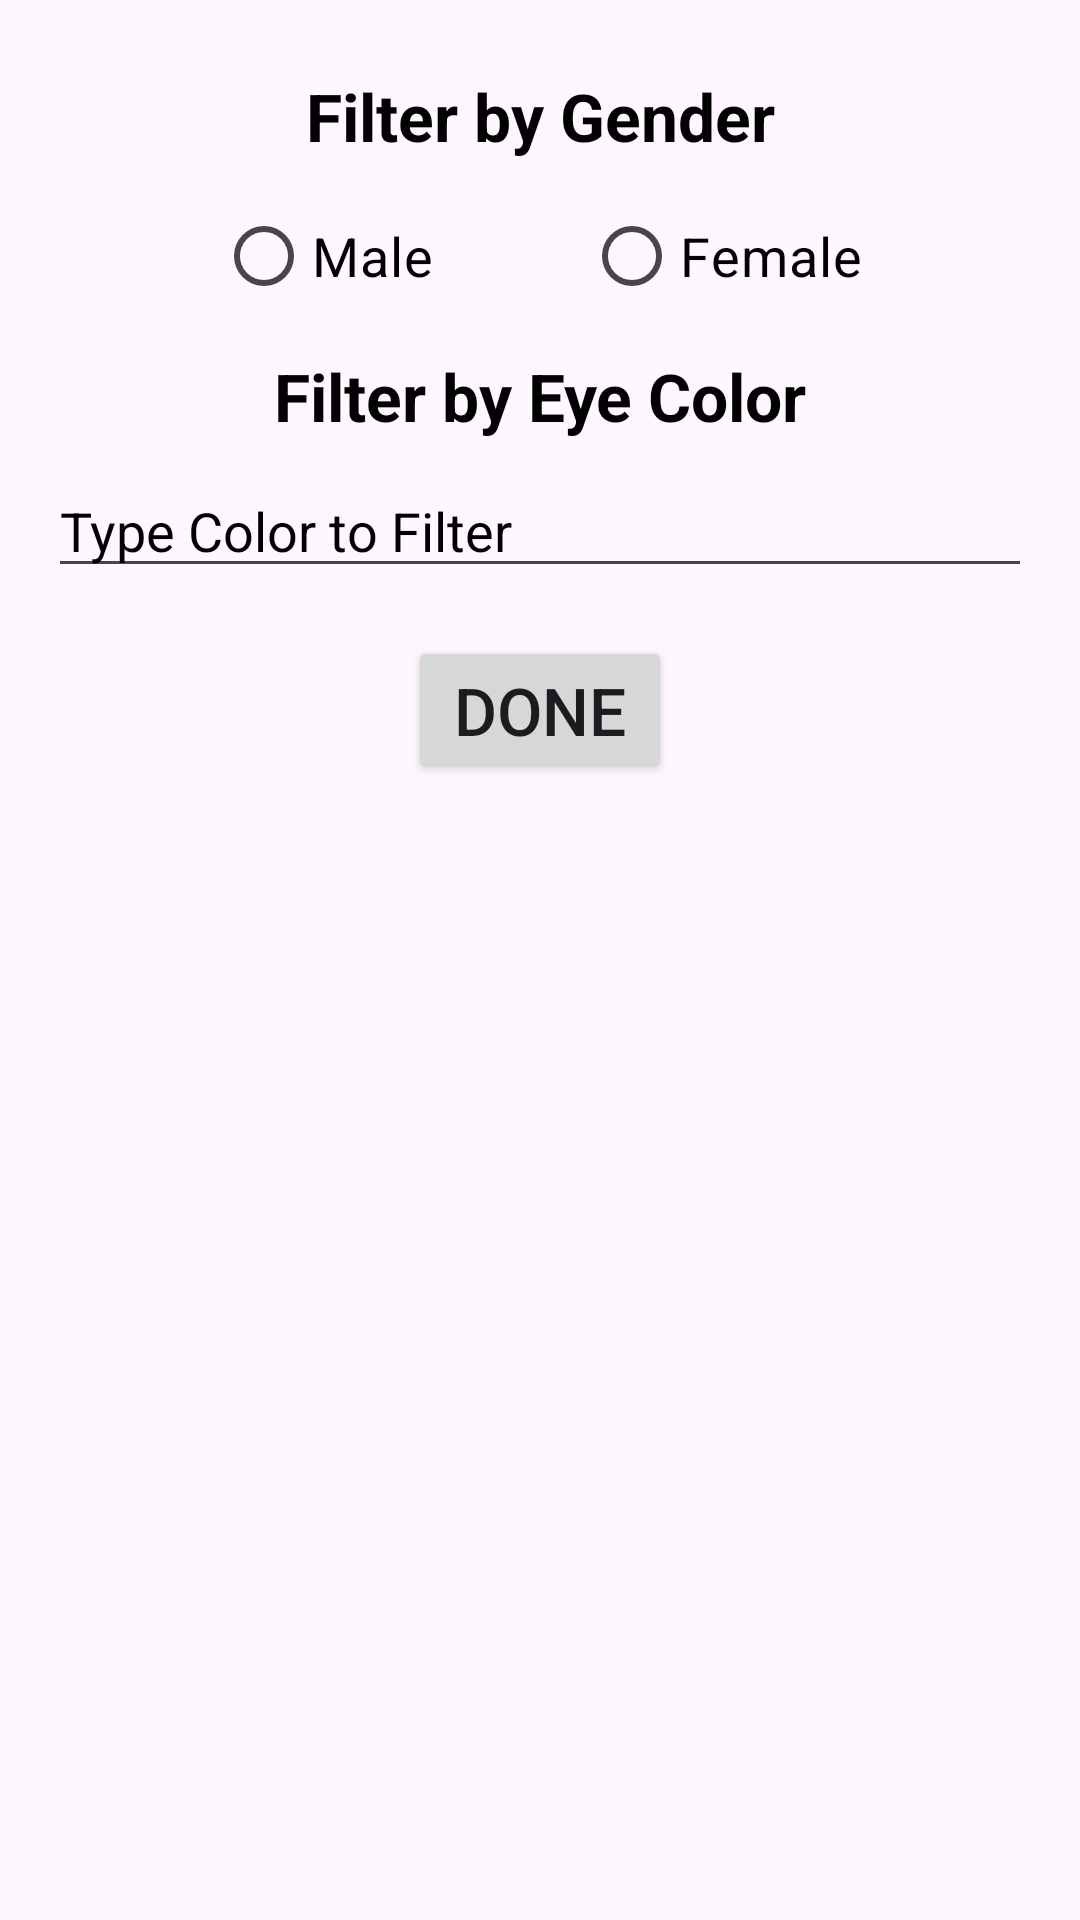

This screen was rendered from an Android layout file. Write that file and the resources it references.
<!-- AndroidManifest.xml: application theme Theme.CleanArchK -->
<!-- res/layout/fragment_filter_options_bottom_sheet.xml -->
<?xml version="1.0" encoding="utf-8"?>
<LinearLayout
    xmlns:android="http://schemas.android.com/apk/res/android"
    android:layout_width="match_parent"
    android:layout_height="wrap_content"
    android:orientation="vertical"
    android:padding="16dp">

    <TextView
        android:id="@+id/filterByGender"
        android:layout_width="match_parent"
        android:layout_height="wrap_content"
        android:text="Filter by Gender"
        android:textSize="22sp"
        android:textStyle="bold"
        android:textColor="@color/black"
        android:textAlignment="center"
        android:padding="8dp"/>

    <RadioGroup
        android:id="@+id/radioGroupName"
        android:layout_width="match_parent"
        android:layout_height="wrap_content"
        android:orientation="horizontal"
        android:gravity="center">

        <RadioButton
            android:id="@+id/MaleGender"
            android:layout_width="wrap_content"
            android:layout_height="wrap_content"
            android:layout_marginEnd="30dp"
            android:textColor="@color/black"
            android:textSize="18sp"
            android:text="Male"/>

        <RadioButton
            android:id="@+id/femaleGender"
            android:layout_width="wrap_content"
            android:layout_height="wrap_content"
            android:layout_marginStart="20dp"
            android:textSize="18sp"
            android:textColor="@color/black"
            android:text="Female"/>
    </RadioGroup>

    <TextView
        android:id="@+id/filterByEyeColor"
        android:layout_width="match_parent"
        android:layout_height="wrap_content"
        android:text="Filter by Eye Color"
        android:textSize="22sp"
        android:textStyle="bold"
        android:textColor="@color/black"
        android:textAlignment="center"
        android:padding="8dp"/>

    <EditText
        android:id="@+id/etEyeColor"
        android:layout_width="match_parent"
        android:layout_height="wrap_content"
        android:textColor="@color/black"
        android:textColorHint="@color/black"
        android:hint="Type Color to Filter"
        />
    <Button
        android:id="@+id/btDone"
        android:layout_width="wrap_content"
        android:layout_height="wrap_content"
        android:text="Done"
        android:textSize="22sp"
        android:layout_marginTop="16dp"
        android:layout_gravity="center"
        />
</LinearLayout>
<!-- resources referenced by this layout -->
<resources>
  <style name="Theme.CleanArchK" parent="Base.Theme.CleanArchK" />
  <style name="Base.Theme.CleanArchK" parent="Theme.Material3.DayNight.NoActionBar">
          
          
      </style>
  <!-- not gathered from this repository: default colours our renderer supplied (Android Studio template values) -->
  <color name="black">#FF000000</color>
</resources>
